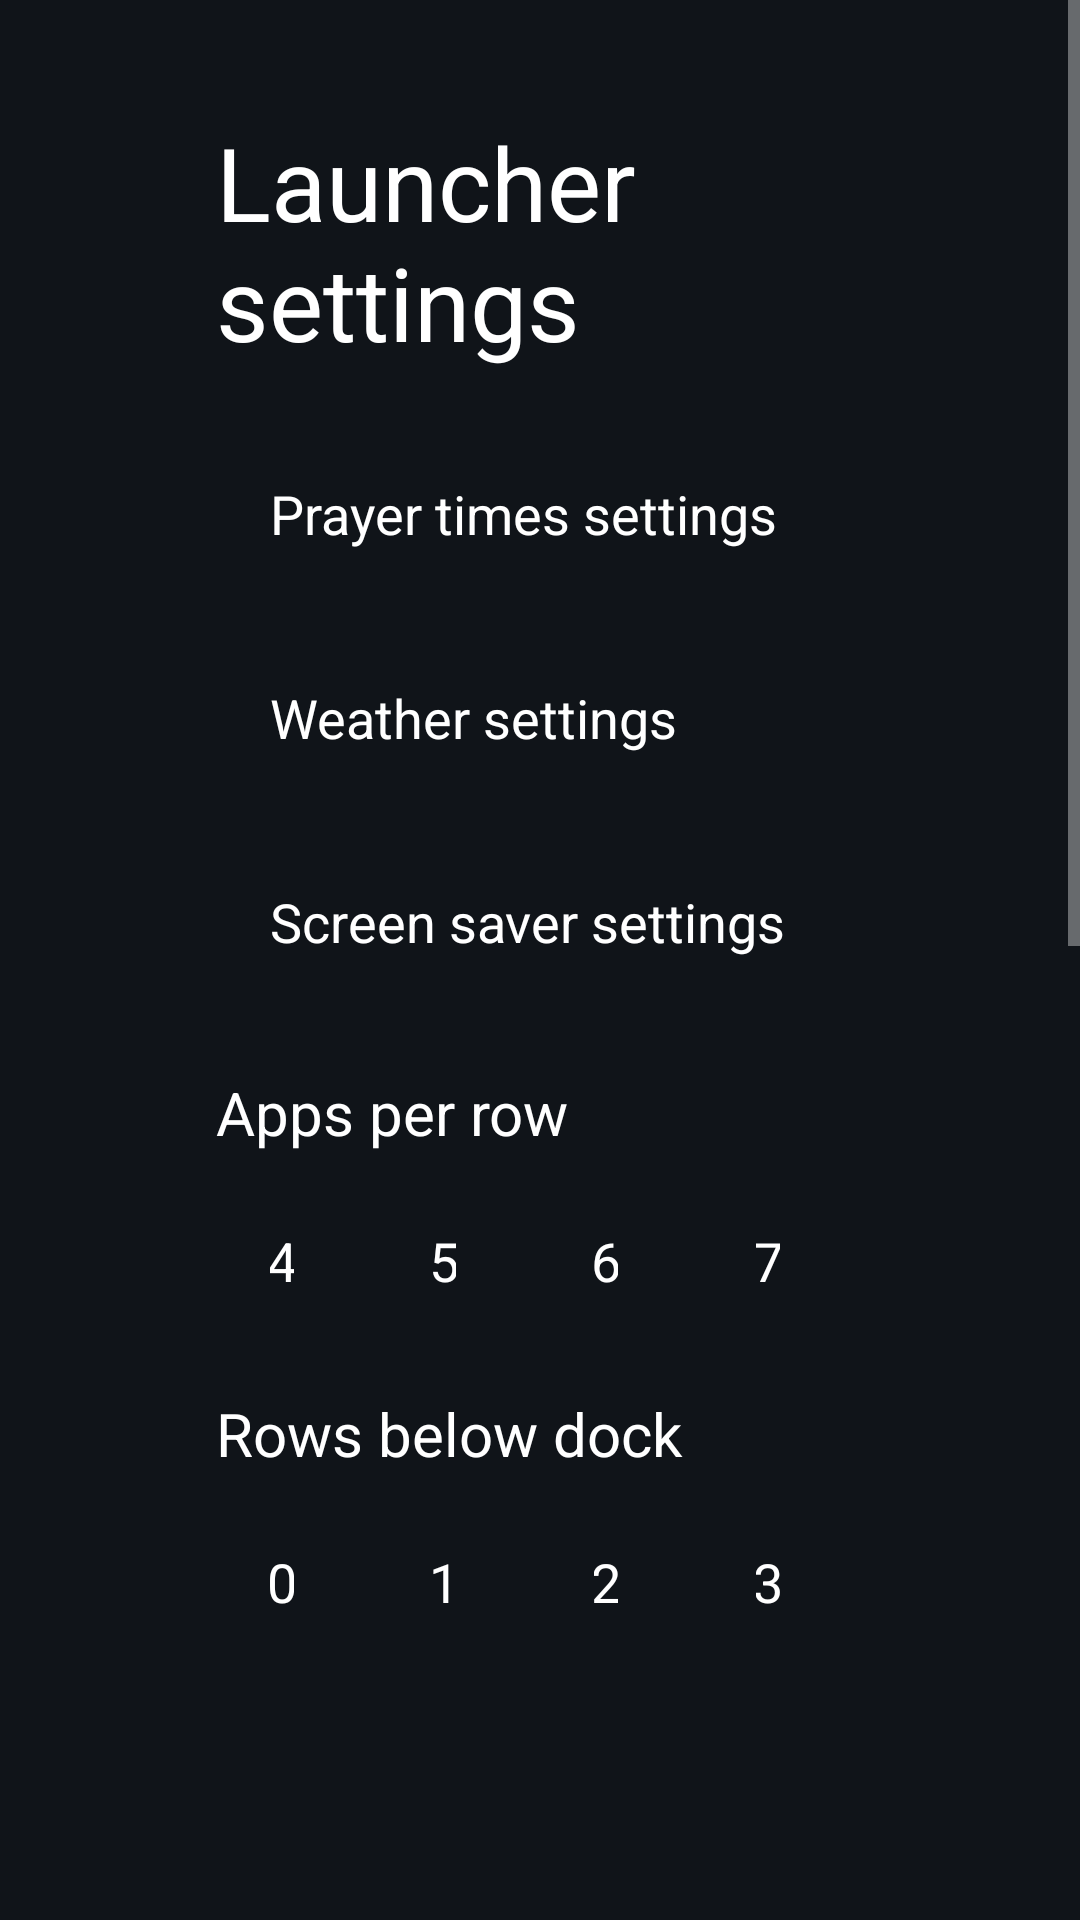

Layout XML and referenced resources for this Android screen:
<!-- AndroidManifest.xml: application theme Theme.TvHome -->
<!-- res/layout/activity_launcher_settings.xml -->
<?xml version="1.0" encoding="utf-8"?>
<ScrollView xmlns:android="http://schemas.android.com/apk/res/android"
    android:layout_width="match_parent"
    android:layout_height="match_parent"
    android:background="#FF101419"
    android:fillViewport="true">

    <LinearLayout
        android:layout_width="match_parent"
        android:layout_height="wrap_content"
        android:orientation="vertical"
        android:paddingStart="72dp"
        android:paddingEnd="72dp"
        android:paddingTop="38dp"
        android:paddingBottom="38dp">

        <TextView
            android:layout_width="match_parent"
            android:layout_height="wrap_content"
            android:text="@string/launcher_settings"
            android:textColor="#FFFFFFFF"
            android:textSize="34sp" />

        <TextView
            android:id="@+id/prayerSettingsChoice"
            style="@style/SettingsRow"
            android:layout_marginTop="22dp"
            android:text="@string/prayer_settings" />

        <TextView
            android:id="@+id/weatherSettingsChoice"
            style="@style/SettingsRow"
            android:layout_marginTop="16dp"
            android:text="@string/weather_settings" />

        <TextView
            android:id="@+id/screenSaverSettingsChoice"
            style="@style/SettingsRow"
            android:layout_marginTop="16dp"
            android:text="@string/screensaver_settings" />

        <TextView
            android:layout_width="match_parent"
            android:layout_height="wrap_content"
            android:layout_marginTop="24dp"
            android:text="@string/columns_label"
            android:textColor="#FFFFFFFF"
            android:textSize="20sp" />

        <LinearLayout
            android:layout_width="match_parent"
            android:layout_height="wrap_content"
            android:layout_marginTop="10dp"
            android:orientation="horizontal">

            <TextView android:id="@+id/columns4" style="@style/SettingsColumnChoice" android:text="4" />
            <TextView android:id="@+id/columns5" style="@style/SettingsColumnChoice" android:text="5" />
            <TextView android:id="@+id/columns6" style="@style/SettingsColumnChoice" android:text="6" />
            <TextView android:id="@+id/columns7" style="@style/SettingsColumnChoice" android:text="7" />
        </LinearLayout>

        <TextView
            android:layout_width="match_parent"
            android:layout_height="wrap_content"
            android:layout_marginTop="18dp"
            android:text="@string/rows_below_dock_label"
            android:textColor="#FFFFFFFF"
            android:textSize="20sp" />

        <LinearLayout
            android:layout_width="match_parent"
            android:layout_height="wrap_content"
            android:layout_marginTop="10dp"
            android:orientation="horizontal">

            <TextView android:id="@+id/rows0" style="@style/SettingsColumnChoice" android:text="0" />
            <TextView android:id="@+id/rows1" style="@style/SettingsColumnChoice" android:text="1" />
            <TextView android:id="@+id/rows2" style="@style/SettingsColumnChoice" android:text="2" />
            <TextView android:id="@+id/rows3" style="@style/SettingsColumnChoice" android:text="3" />
        </LinearLayout>

        <TextView
            android:id="@+id/wallpaperChoice"
            style="@style/SettingsRow"
            android:layout_marginTop="28dp" />

        <TextView
            android:id="@+id/animationsChoice"
            style="@style/SettingsRow"
            android:layout_marginTop="28dp" />

        <TextView
            android:id="@+id/advancedChoice"
            style="@style/SettingsRow"
            android:layout_marginTop="10dp" />

        <TextView
            android:layout_width="match_parent"
            android:layout_height="wrap_content"
            android:layout_marginTop="8dp"
            android:text="@string/advanced_effects_warning"
            android:textColor="#FFACB8C1"
            android:textSize="14sp" />

        <TextView
            android:id="@+id/followThemeChoice"
            style="@style/SettingsRow"
            android:layout_marginTop="18dp"
            android:text="@string/follow_theme" />

        <TextView
            android:layout_width="match_parent"
            android:layout_height="wrap_content"
            android:layout_marginTop="7dp"
            android:text="@string/follow_theme_hint"
            android:textColor="#FFACB8C1"
            android:textSize="14sp" />

        <TextView
            android:id="@+id/defaultHomeChoice"
            style="@style/SettingsRow"
            android:layout_marginTop="18dp"
            android:text="@string/home_settings" />

        <TextView
            android:layout_width="match_parent"
            android:layout_height="wrap_content"
            android:layout_marginTop="7dp"
            android:text="@string/home_settings_help"
            android:textColor="#FFACB8C1"
            android:textSize="14sp" />

        <TextView
            android:id="@+id/tvSettingsChoice"
            style="@style/SettingsRow"
            android:layout_marginTop="18dp"
            android:text="@string/tv_settings" />
    </LinearLayout>
</ScrollView>
<!-- resources referenced by this layout -->
<resources>
  <string name="advanced_effects_warning">Adds a lifted tile, icon zoom and smooth colour transitions. May increase memory use; the actual difference depends on your TV.</string>
  <string name="columns_label">Apps per row</string>
  <string name="follow_theme">Follow theme (reset on-TV choices)</string>
  <string name="follow_theme_hint">Uses the current theme or built-in layout and motion settings. Pushing or resetting a theme also clears your on-TV choices.</string>
  <string name="home_settings">Choose default home</string>
  <string name="home_settings_help">Select your original home to stop using CleanYourTV as Home, or CleanYourTV to switch back. The original launcher must be enabled and your TV must provide a home picker; use the restore script first if it was disabled.</string>
  <string name="launcher_settings">Launcher settings</string>
  <string name="prayer_settings">Prayer times settings</string>
  <string name="rows_below_dock_label">Rows below dock</string>
  <string name="screensaver_settings">Screen saver settings</string>
  <string name="tv_settings">TV system settings</string>
  <string name="weather_settings">Weather settings</string>
  <style name="SettingsColumnChoice" parent="SettingsRow">
          <item name="android:layout_width">0dp</item>
          <item name="android:layout_weight">1</item>
          <item name="android:layout_marginEnd">10dp</item>
          <item name="android:gravity">center</item>
      </style>
  <style name="SettingsRow">
          <item name="android:layout_width">match_parent</item>
          <item name="android:layout_height">52dp</item>
          <item name="android:gravity">center_vertical</item>
          <item name="android:paddingStart">18dp</item>
          <item name="android:paddingEnd">18dp</item>
          <item name="android:background">@drawable/settings_choice_bg</item>
          <item name="android:textColor">#FFFFFFFF</item>
          <item name="android:textSize">18sp</item>
          <item name="android:focusable">true</item>
          <item name="android:clickable">true</item>
      </style>
  <style name="Theme.TvHome" parent="android:Theme.Material.NoActionBar.Fullscreen">
          <item name="android:windowBackground">@android:color/black</item>
          <item name="android:colorBackground">@android:color/black</item>
          <item name="android:windowAnimationStyle">@null</item>
      </style>
</resources>
